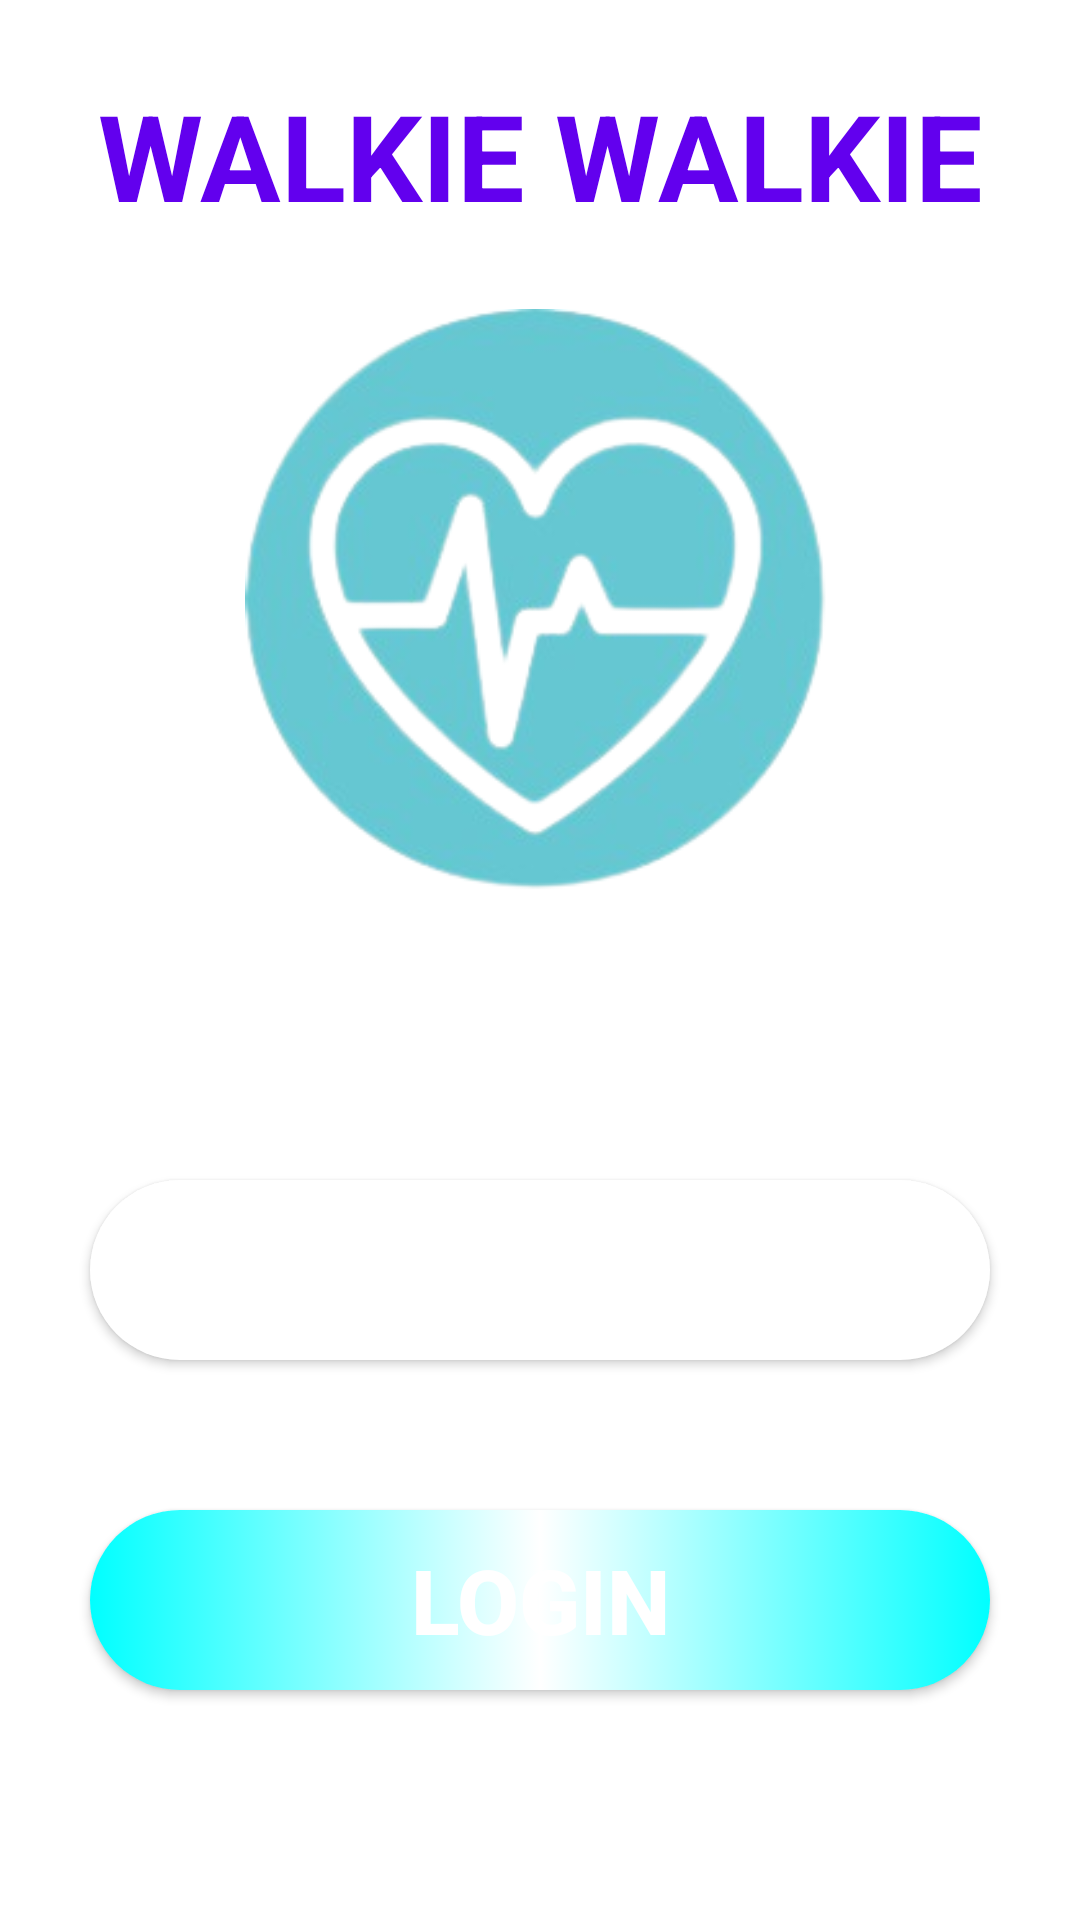

Android layout source for this screen:
<!-- AndroidManifest.xml: application theme Theme.WalkieWalkie -->
<!-- res/layout/activity_start.xml -->
<?xml version="1.0" encoding="utf-8"?>
<androidx.constraintlayout.widget.ConstraintLayout xmlns:android="http://schemas.android.com/apk/res/android"
    xmlns:app="http://schemas.android.com/apk/res-auto"
    xmlns:tools="http://schemas.android.com/tools"
    android:background="@drawable/images"
    android:layout_width="match_parent"
    android:layout_height="match_parent"
    tools:context=".MainActivity">

    <ImageView
        android:id="@+id/imageView"
        android:layout_width="200dp"
        android:layout_height="200dp"
        android:layout_marginTop="100dp"
        app:layout_constraintBottom_toBottomOf="parent"
        app:layout_constraintEnd_toEndOf="parent"
        app:layout_constraintHorizontal_bias="0.497"
        app:layout_constraintStart_toStartOf="parent"
        app:layout_constraintTop_toTopOf="parent"
        app:layout_constraintVertical_bias="0.009"
        app:srcCompat="@drawable/logo" />

    <TextView
        android:id="@+id/textView"
        android:layout_width="wrap_content"
        android:layout_height="wrap_content"
        android:text="Welcome Back !"
        android:textStyle="bold"
        android:textSize="30sp"
        android:textColor="@color/white"
        app:layout_constraintEnd_toEndOf="parent"
        app:layout_constraintStart_toStartOf="parent"
        app:layout_constraintTop_toBottomOf="@+id/imageView" />

    <TextView
        android:id="@+id/textView2"
        android:layout_width="wrap_content"
        android:layout_height="wrap_content"
        android:text="WALKIE WALKIE"
        android:textStyle="bold"
        android:textSize="40sp"
        android:textColor="@color/purple_500"
        app:layout_constraintBottom_toTopOf="@+id/imageView"
        app:layout_constraintEnd_toEndOf="parent"
        app:layout_constraintStart_toStartOf="parent"
        app:layout_constraintTop_toTopOf="parent" />

    <Button
        android:id="@+id/registerbtn"
        android:layout_width="300dp"
        android:layout_height="60dp"
        android:layout_marginTop="50dp"
        android:background="@drawable/btns"
        android:text="@string/register"
        android:textColor="@color/white"
        android:textSize="30sp"
        android:textStyle="bold"
        app:layout_constraintEnd_toEndOf="parent"
        app:layout_constraintHorizontal_bias="0.498"
        app:layout_constraintStart_toStartOf="parent"
        app:layout_constraintTop_toBottomOf="@+id/textView" />

    <Button
        android:id="@+id/loginbtn"
        android:layout_width="300dp"
        android:layout_height="60dp"
        android:layout_marginTop="50dp"
        android:background="@drawable/btn"
        android:text="@string/login"
        android:textColor="@color/white"
        android:textSize="30sp"
        android:textStyle="bold"
        app:layout_constraintEnd_toEndOf="parent"
        app:layout_constraintHorizontal_bias="0.498"
        app:layout_constraintStart_toStartOf="parent"
        app:layout_constraintTop_toBottomOf="@+id/registerbtn" />

</androidx.constraintlayout.widget.ConstraintLayout>
<!-- resources referenced by this layout -->
<resources>
  <color name="purple_500">#FF6200EE</color>
  <color name="white">#FFFFFFFF</color>
  <!-- drawable btn (drawable) -->
  <?xml version="1.0" encoding="utf-8"?>
  <selector xmlns:android="http://schemas.android.com/apk/res/android">
      <item android:state_pressed="true">
          <shape android:shape="rectangle">
              <solid android:color="@color/black"/>
              <corners android:radius="50dp"/>
          </shape>
      </item>
  
      <item android:state_enabled="true">
          <shape android:shape="rectangle">
              <gradient android:startColor="#00FFFF"
                  android:centerColor="@color/white"
                  android:endColor="#00FFFF"/>
              <corners android:radius="50dp"/>
          </shape>
      </item>
  </selector>
  <!-- drawable btns (drawable) -->
  <?xml version="1.0" encoding="utf-8"?>
  <selector xmlns:android="http://schemas.android.com/apk/res/android">
      <item android:state_pressed="true">
          <shape android:shape="rectangle">
              <solid android:color="@color/black"/>
              <corners android:radius="50sp"/>
          </shape>
      </item>
  
      <item android:state_enabled="true">
          <shape android:shape="rectangle">
              <solid android:color="@color/white"/>
              <corners android:radius="50sp"/>
          </shape>
      </item>
  
  </selector>
  <!-- drawable logo: png bitmap (drawable-mdpi, 54897 bytes) -->
  <string name="login">login</string>
  <string name="register">register</string>
  <style name="Theme.WalkieWalkie" parent="Theme.MaterialComponents.DayNight.DarkActionBar">
          
          <item name="colorPrimary">@color/purple_500</item>
          <item name="colorPrimaryVariant">@color/purple_700</item>
          <item name="colorOnPrimary">@color/white</item>
          
          <item name="colorSecondary">@color/teal_200</item>
          <item name="colorSecondaryVariant">@color/teal_700</item>
          <item name="colorOnSecondary">@color/black</item>
          
          <item name="android:statusBarColor">?attr/colorPrimaryVariant</item>
          
      </style>
  <color name="black">#FF000000</color>
  <color name="purple_700">#FF3700B3</color>
  <color name="teal_200">#FF03DAC5</color>
  <color name="teal_700">#FF018786</color>
</resources>
